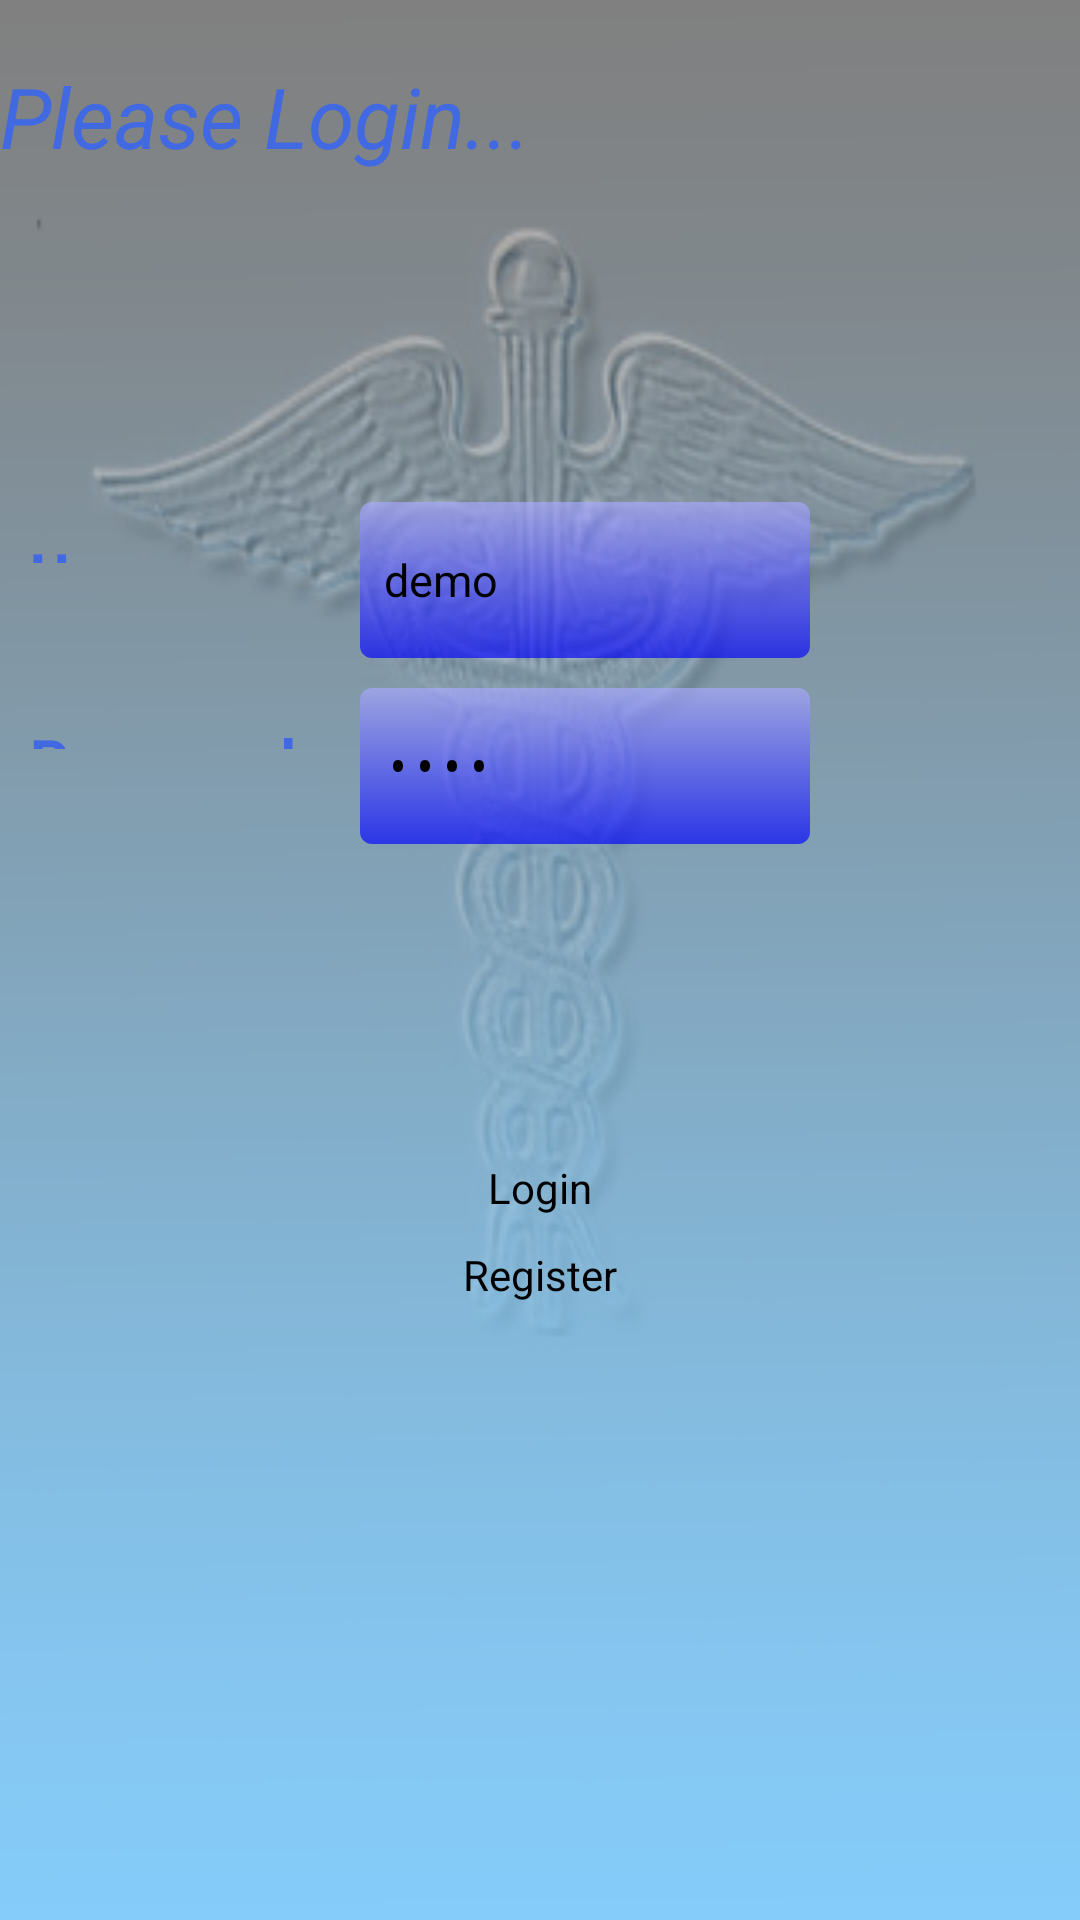

This screen was rendered from an Android layout file. Write that file and the resources it references.
<!-- AndroidManifest.xml: activity theme Theme.Translucent -->
<!-- res/layout/login.xml -->
<RelativeLayout xmlns:android="http://schemas.android.com/apk/res/android"
   android:layout_width="fill_parent"
   android:layout_height="fill_parent"
   style="@style/FCPBackground">

	<TextView
	    android:layout_width="fill_parent"
	   android:layout_height="wrap_content"
	   android:textColor="@color/royal_blue"
	   android:textSize="28sp"
	   android:textStyle="italic"
		android:id="@+id/title"
		android:text="@string/login_title" 
		android:textAlign="center"
		android:paddingTop="20dip"
		android:paddingBottom="20dip"/>

<TableLayout android:id="@+id/table"
	    android:layout_width="fill_parent"
	   android:layout_height="wrap_content"
	   android:layout_below="@id/title"
	   android:paddingTop="90dip">
   <TableRow android:id="@+id/user_row"
   android:layout_width="wrap_content"
   android:layout_height="wrap_content"
   android:paddingBottom="10dip">
       <TextView
       	   android:id="@+id/user_prompt"
           android:text="@string/user"
           android:textStyle="bold"
           android:textAlign="end"
           android:paddingRight="10dip" 
           android:paddingLeft="10dip"
           android:layout_width="120dip"
           android:layout_height="10dip"
           android:textColor="@color/royal_blue"
           android:textSize="20dip"/>

       <EditText android:id="@+id/username"
           style="@style/FCPEditText"
           android:text="@string/username_text"
           android:hint="@string/user_hint"
           android:scrollHorizontally="true" 
           android:paddingLeft="8dip"
           android:width="150dip"
           />
   </TableRow>

   <TableRow android:id="@+id/pass_row" 
   android:layout_width="wrap_content"
   android:layout_height="wrap_content">
       <TextView
       	   android:id="@+id/pass_prompt"
           android:text="@string/password"
           android:textStyle="bold"
           android:textAlign="end"
           android:paddingRight="10dip" 
           android:paddingLeft="10dip"
           android:layout_width="120dip"
           android:layout_height="10dip"
           android:textColor="@color/royal_blue"
           android:textSize="20dip"/>

       <EditText android:id="@+id/password"
           style="@style/FCPEditText"
           android:text="@string/password_text"
           android:hint="@string/password_hint"
           android:password="true"
           android:scrollHorizontally="true" 
           android:paddingLeft="8dip"
           android:width="150dip"/>
   </TableRow>
   <TableRow android:id="@+id/login_row" 
   android:layout_width="fill_parent"
   android:layout_height="wrap_content"
   android:gravity="center"
   android:paddingTop="105dip">	
   <Button android:id="@+id/login"
       android:text="@string/login" 
       android:layout_width="wrap_content"
	   android:layout_height="wrap_content"
	   android:background="@drawable/fcp_button"
       android:layout_centerHorizontal="true"/>
    </TableRow>   
    <TableRow android:id="@+id/register_row" 
   android:layout_width="fill_parent"
   android:layout_height="wrap_content"
   android:gravity="center"
   android:paddingTop="10dip">	
	   <Button android:id="@+id/register" 
	   android:text="@string/register_button" 
	   android:layout_width="wrap_content" 
	   android:layout_height="wrap_content"
	   android:background="@drawable/fcp_button"
	   android:layout_centerHorizontal="true"/>
    </TableRow>  
    </TableLayout>
</RelativeLayout>
<!-- resources referenced by this layout -->
<resources>
  <color name="royal_blue">#4169e1</color>
  <!-- drawable fcp_button (drawable) -->
  <?xml version="1.0" encoding="utf-8"?>
  
  <selector xmlns:android="http://schemas.android.com/apk/res/android">
      <item android:state_focused="true" 
      	  android:state_pressed="false" 
      	  android:drawable="@drawable/fcp_button_active" />
      <item android:state_focused="true" 
      	  android:state_pressed="true"
      	  android:drawable="@drawable/fcp_button_down" />
      <item android:state_focused="false" 
      	  android:state_pressed="true"
  	  android:drawable="@drawable/fcp_button_down" />
      <item android:drawable="@drawable/fcp_button_up" />
  </selector>
  <string name="login">Login</string>
  <string name="login_title">Please Login...</string>
  <string name="password">Password</string>
  <string name="password_hint">Enter your password here</string>
  <string name="password_text">xxxx</string>
  <string name="register_button">Register</string>
  <string name="user">User</string>
  <string name="user_hint">enter your user name here</string>
  <string name="username_text">demo</string>
  <style name="FCPBackground">
          <item name="android:background">@drawable/fcpback</item>
      </style>
  <style name="FCPEditText">
          <item name="android:textSize">15sp</item>
          <item name="android:textColor">#000</item>
          <item name="android:background">@drawable/fcp_edit</item>
      </style>
  <style name="Theme.Translucent">
          <item name="android:windowBackground">@drawable/translucent_background</item>
          <item name="android:windowNoTitle">true</item>
          <item name="android:colorForeground">#fff</item>
      </style>
  <!-- drawable fcp_button_down (drawable) -->
  <shape xmlns:android="http://schemas.android.com/apk/res/android" type="rectangle">
      <gradient android:startColor="#AA9999FF" android:endColor="#AA0000FF"
              android:angle="270"/>
      <padding android:left="7dp" android:top="7dp"
              android:right="7dp" android:bottom="7dp" />
      <corners android:radius="4dp" />
      <item android:color="@color/black" />
  </shape>
  <!-- drawable fcp_button_up (drawable) -->
  <shape xmlns:android="http://schemas.android.com/apk/res/android" type="rectangle">
      <gradient android:startColor="#AACCCCFF" android:endColor="#AA5555FF"
              android:angle="270"/>
      <padding android:left="7dp" android:top="7dp"
              android:right="7dp" android:bottom="7dp" />
      <corners android:radius="4dp" />
      <item android:color="@color/black" />
  </shape>
  <!-- drawable fcpback: png bitmap (drawable, 52005 bytes) -->
  <!-- drawable fcp_edit (drawable) -->
  <?xml version="1.0" encoding="utf-8"?>
  
  <selector xmlns:android="http://schemas.android.com/apk/res/android">
      <item android:state_focused="true" 
      	  android:drawable="@drawable/fcp_edit_on" />
      <item android:drawable="@drawable/fcp_edit_off" />
  </selector>
  <color name="black">#000000</color>
  <!-- drawable fcp_edit_on (drawable) -->
  <shape xmlns:android="http://schemas.android.com/apk/res/android" type="rectangle">
      <gradient android:startColor="#AAFFAAAA" android:endColor="#AAFF0000"
              android:angle="270"/>
      <padding android:left="7dp" android:top="7dp"
              android:right="7dp" android:bottom="7dp" />
      <corners android:radius="4dp" />
  </shape>
  <!-- drawable fcp_edit_off (drawable) -->
  <shape xmlns:android="http://schemas.android.com/apk/res/android" type="rectangle">
      <gradient android:startColor="#AAAAAAFF" android:endColor="#AA0000FF"
              android:angle="270"/>
      <padding android:left="7dp" android:top="7dp"
              android:right="7dp" android:bottom="7dp" />
      <corners android:radius="4dp" />
  </shape>
</resources>
